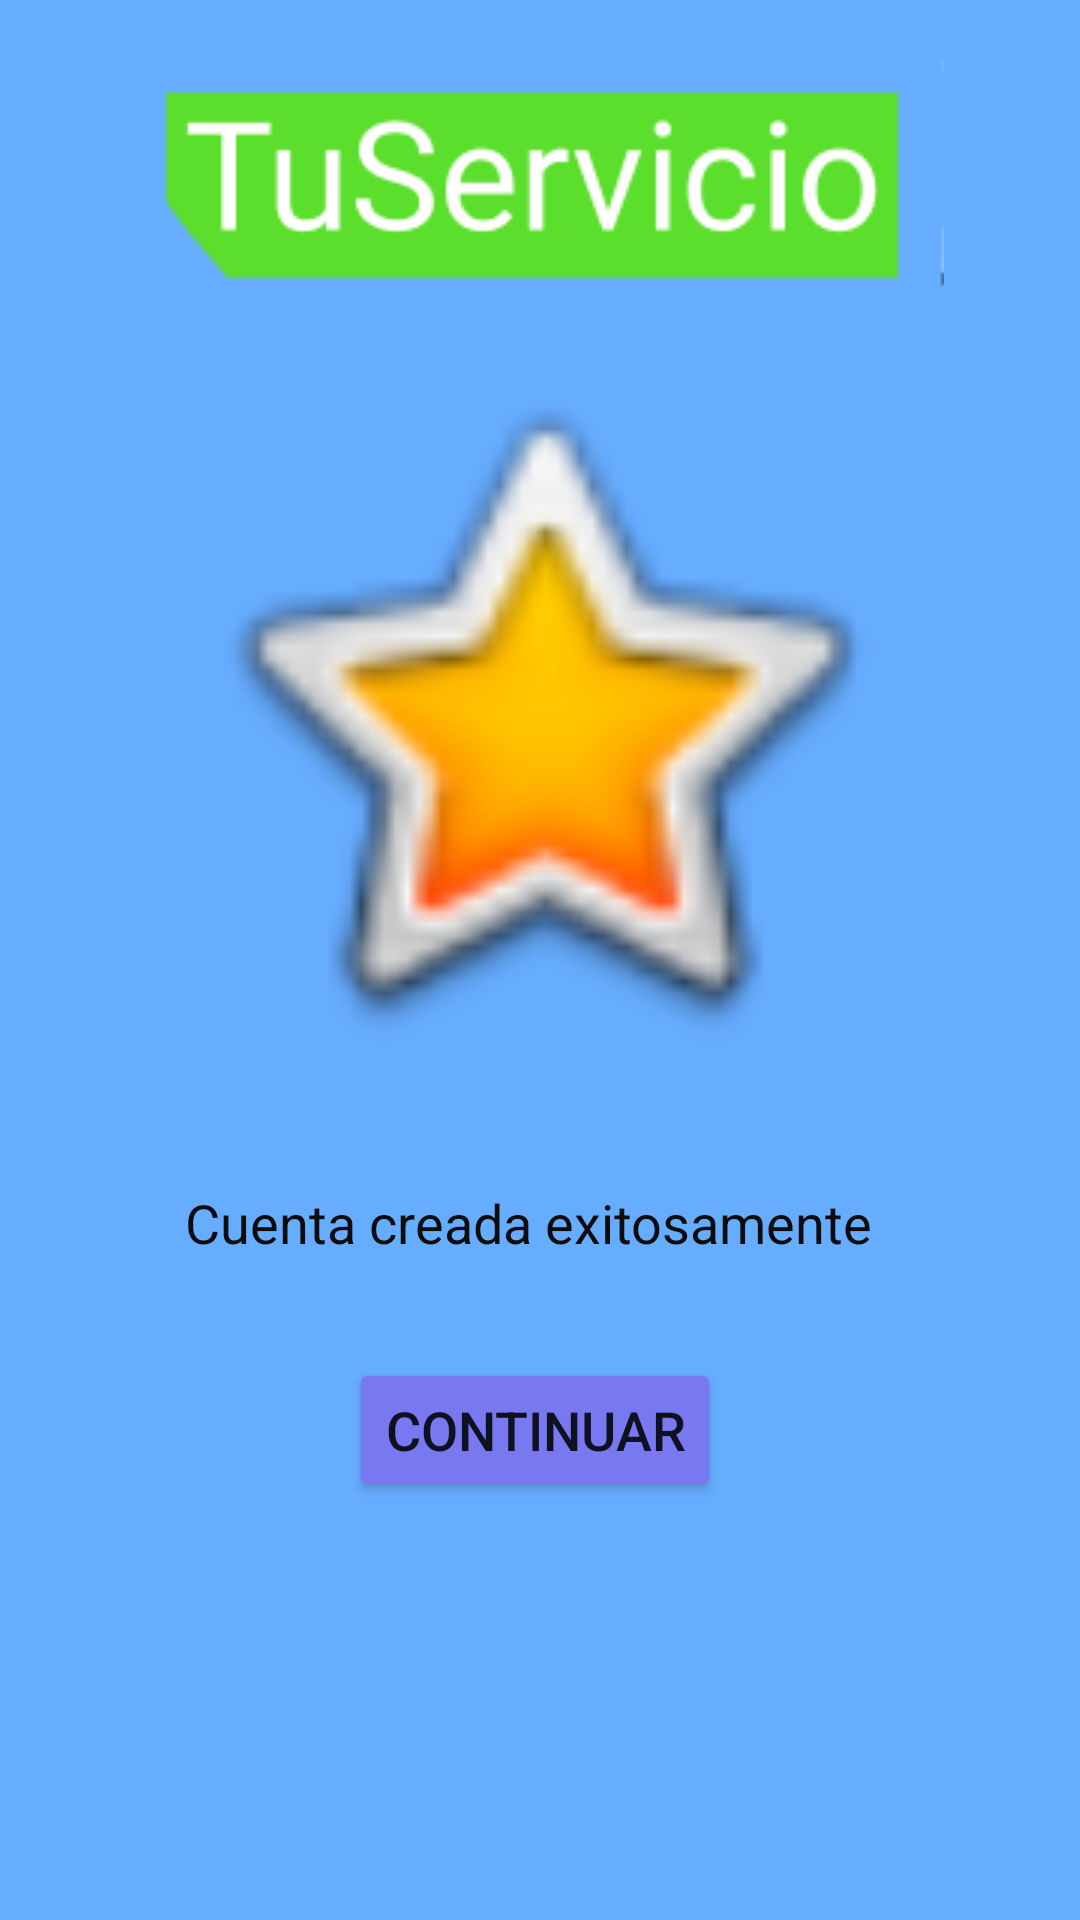

Produce the Android XML layout that renders to this screen, including the resource entries it uses.
<!-- AndroidManifest.xml: application theme Theme.TuServicio -->
<!-- res/layout/success_fragment.xml -->
<?xml version="1.0" encoding="utf-8"?>
<androidx.constraintlayout.widget.ConstraintLayout xmlns:android="http://schemas.android.com/apk/res/android"
    xmlns:app="http://schemas.android.com/apk/res-auto"
    xmlns:tools="http://schemas.android.com/tools"
    android:id="@+id/frameLayout4"
    android:layout_width="match_parent"
    android:layout_height="match_parent"
    android:background="#66ACFF"
    tools:context=".SuccessFragment">

    <Button
        android:id="@+id/btnConfirmar"
        android:layout_width="wrap_content"
        android:layout_height="wrap_content"
        android:layout_marginStart="145dp"
        android:layout_marginEnd="144dp"
        android:layout_marginBottom="136dp"
        android:backgroundTint="@color/iris"
        android:text="@string/continuar"
        android:textSize="18sp"
        app:layout_constraintBottom_toBottomOf="parent"
        app:layout_constraintEnd_toEndOf="parent"
        app:layout_constraintHorizontal_bias="0.541"
        app:layout_constraintStart_toStartOf="parent"
        app:layout_constraintTop_toBottomOf="@+id/txtServicio2"
        app:layout_constraintVertical_bias="0.881"
        tools:ignore="TextContrastCheck" />

    <TextView
        android:id="@+id/txtServicio2"
        android:layout_width="237dp"
        android:layout_height="32dp"
        android:text="@string/cuenta_creada_exitosamente"
        android:textColor="#0C0C0C"
        android:textSize="18sp"
        app:layout_constraintBottom_toBottomOf="parent"
        app:layout_constraintEnd_toEndOf="parent"
        app:layout_constraintStart_toStartOf="parent"
        app:layout_constraintTop_toBottomOf="@+id/imageView5"
        app:layout_constraintVertical_bias="0.142" />

    <ImageView
        android:id="@+id/imageView3"
        android:layout_width="wrap_content"
        android:layout_height="wrap_content"
        android:layout_marginTop="20dp"
        android:src="@drawable/tuservicio"
        app:layout_constraintBottom_toTopOf="@+id/btnFragment2"
        app:layout_constraintEnd_toEndOf="parent"
        app:layout_constraintStart_toStartOf="parent"
        app:layout_constraintTop_toTopOf="parent"
        app:layout_constraintVertical_bias="0.07"
        tools:ignore="ImageContrastCheck"
        android:contentDescription="TODO" />

    <ImageView
        android:id="@+id/imageView5"
        android:layout_width="270dp"
        android:layout_height="246dp"
        android:layout_marginTop="4dp"
        android:src="@android:drawable/btn_star_big_on"
        app:layout_constraintEnd_toEndOf="parent"
        app:layout_constraintStart_toStartOf="parent"
        app:layout_constraintTop_toBottomOf="@+id/imageView3"
        tools:ignore="ImageContrastCheck"
        android:contentDescription="@string/todo" />
</androidx.constraintlayout.widget.ConstraintLayout>
<!-- resources referenced by this layout -->
<resources>
  <color name="iris">#7879F1</color>
  <!-- drawable tuservicio: png bitmap (drawable-v24, 4135 bytes) -->
  <string name="continuar">Continuar</string>
  <string name="cuenta_creada_exitosamente">Cuenta creada exitosamente</string>
  <string name="todo">TODO</string>
  <style name="Theme.TuServicio" parent="Theme.MaterialComponents.DayNight.NoActionBar">
          
          <item name="colorPrimary">@color/purple_500</item>
          <item name="colorPrimaryVariant">@color/purple_700</item>
          <item name="colorOnPrimary">@color/white</item>
          
          <item name="colorSecondary">@color/teal_200</item>
          <item name="colorSecondaryVariant">@color/teal_700</item>
          <item name="colorOnSecondary">@color/black</item>
          
          <item name="android:statusBarColor" tools:targetApi="l">?attr/colorPrimaryVariant</item>
          
      </style>
  <color name="purple_500">#FF6200EE</color>
  <color name="purple_700">#FF3700B3</color>
  <color name="white">#FFFFFFFF</color>
  <color name="teal_200">#FF03DAC5</color>
  <color name="teal_700">#FF018786</color>
  <color name="black">#FF000000</color>
</resources>
